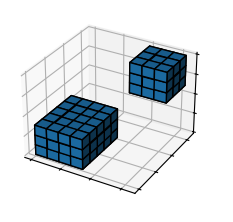

Recreate this plot in Python.
import matplotlib.pyplot as plt
import numpy as np

plt.style.use('_mpl-gallery')

x, y, z = np.indices((8, 8, 8))

cube1 = (x < 4) & (y < 5) & (z < 3)
cube2 = (x >= 5) & (y >= 5) & (z >= 5)

voxelarray = cube1 | cube2

fig, ax = plt.subplots(subplot_kw={"projection": "3d"})
ax.voxels(voxelarray, edgecolor='k')

ax.set(xticklabels=[],
       yticklabels=[],
       zticklabels=[])

plt.show()